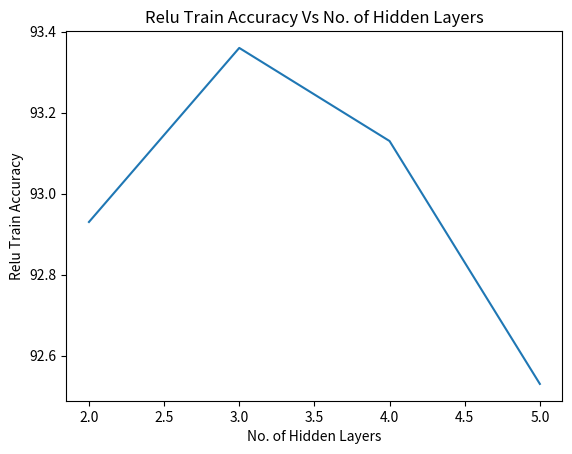

This chart was generated by the following Python code:
import numpy as np
import matplotlib.pyplot as plt


#data part b
# accuracy_test = [83.2,85.42,86.39,87.02,87.53]
# accuracy_train = [86.67,89.84,90.61,91.59,92.23]
# time_taken = [148.62,166.89,226.32,280,386.14]
# layer_size = [5,10,15,20,25]

#data part c
# accuracy_test = [76.33,83.11,83.9,84.26,84.7]
# accuracy_train = [77,84.6,85.55,85.83,86.2]
# time_taken = [139,160,210,260,310]
# layer_size = [5,10,15,20,25]


#data part e
accuracy_test_sigmoid = [87.73,86.53,10,10]
accuracy_test_relu = [87.91,88.57,88.21,87.43]
accuracy_train_sigmoid = [92.26,90.72,10,10]
accuracy_train_relu = [92.93,93.36,93.13,92.53]
hidden_layers = [2,3,4,5]

plt.plot(hidden_layers,accuracy_train_relu)
plt.xlabel("No. of Hidden Layers")
plt.ylabel("Relu Train Accuracy")
plt.title("Relu Train Accuracy Vs No. of Hidden Layers")
plt.show()
